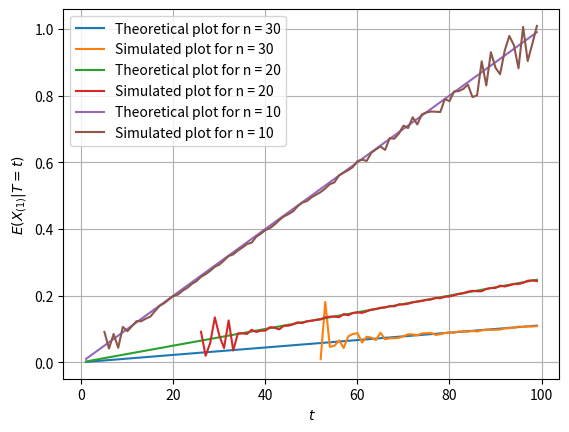

Python code for this plot:
import numpy as np
import math
import matplotlib.pyplot as plt

simlen = int(1e6)

theta = 4.5

n1 = 30     
n2= 20      
n3 = 10     #three values of n

#n1
sum_arr = np.zeros(1000)
count_arr = np.zeros(1000)
res_arr = np.zeros(1000)
s = np.random.exponential(theta, (simlen, n1))
for i in range(simlen):
    x1 = min(s[i])
    t = sum(s[i])
    sum_arr[math.ceil(t)]+= x1
    count_arr[math.ceil(t)]+=1

for i in range(200):
    res_arr[i] = (sum_arr[i])/(count_arr[i])

def func(x):
    return x/(n1*n1)

vec_func = np.vectorize(func)
x = np.arange(1, 100, 1)

plt.plot(x, vec_func(x))
plt.plot(x, res_arr[x])


#n2
sum_arr = np.zeros(500)
count_arr = np.zeros(500)
res_arr = np.zeros(500)
s = np.random.exponential(theta, (simlen, n2))
for i in range(simlen):
    x1 = min(s[i])
    t = sum(s[i])
    sum_arr[math.ceil(t)]+= x1
    count_arr[math.ceil(t)]+=1

for i in range(150):
    res_arr[i] = (sum_arr[i])/(count_arr[i])

def func(x):
    return x/(n2*n2)

vec_func = np.vectorize(func)
x = np.arange(1, 100, 1)

plt.plot(x, vec_func(x))
plt.plot(x, res_arr[x])

#n3
sum_arr = np.zeros(500)
count_arr = np.zeros(500)
res_arr = np.zeros(500)
s = np.random.exponential(theta, (simlen, n3))
for i in range(simlen):
    x1 = min(s[i])
    t = sum(s[i])
    sum_arr[math.ceil(t)]+= x1
    count_arr[math.ceil(t)]+=1

for i in range(100):
    res_arr[i] = (sum_arr[i])/(count_arr[i])

def func(x):
    return x/(n3*n3)

vec_func = np.vectorize(func)
x = np.arange(1, 100, 1)

plt.plot(x, vec_func(x))
plt.plot(x, res_arr[x])
plt.xlabel("$t$")
plt.ylabel("$E(X_{(1)}|T=t)$")
plt.legend(["Theoretical plot for n = 30", "Simulated plot for n = 30", "Theoretical plot for n = 20", "Simulated plot for n = 20", "Theoretical plot for n = 10", "Simulated plot for n = 10"])
plt.grid()
plt.show()